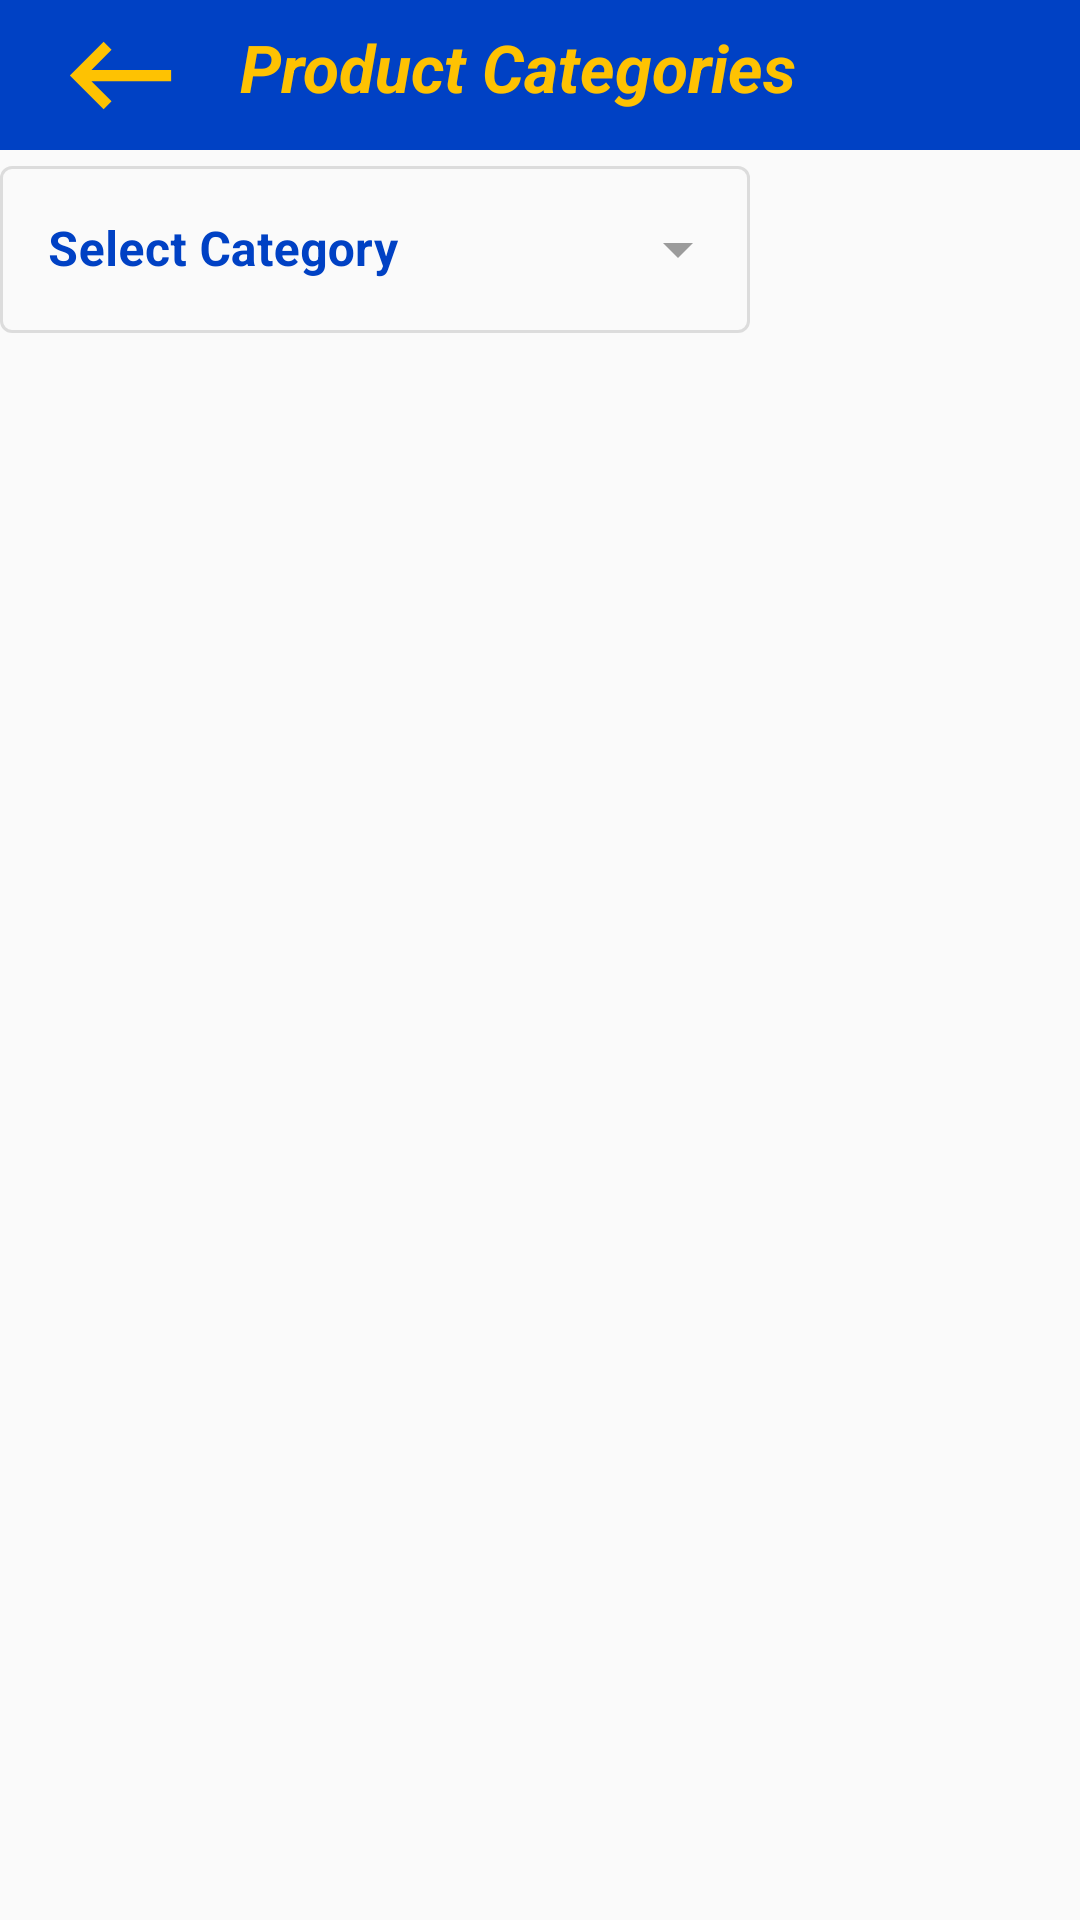

Here is an Android app screen rendered from its layout file. Give the layout XML and the strings, colors and styles it references.
<!-- AndroidManifest.xml: application theme Theme.Shoppev4 -->
<!-- res/layout/allproductpage_activity.xml -->
<?xml version="1.0" encoding="utf-8"?>
<androidx.constraintlayout.widget.ConstraintLayout xmlns:android="http://schemas.android.com/apk/res/android"
    android:layout_width="match_parent"
    android:layout_height="match_parent"
    xmlns:tools="http://schemas.android.com/tools"
    tools:context=".page.presentation.product.AllProductPage_Activity"
    xmlns:app="http://schemas.android.com/apk/res-auto"
    >
    <androidx.constraintlayout.widget.ConstraintLayout
        android:id="@+id/csHeaderbar"
        android:layout_width="match_parent"
        android:layout_height="50dp"
        app:layout_constraintTop_toTopOf="parent"
        android:background="@color/bluedeep"
        >

        <ImageView
            android:id="@+id/ivBack"
            android:layout_width="80dp"
            android:layout_height="45dp"
            app:layout_constraintStart_toStartOf="parent"
            app:layout_constraintTop_toTopOf="parent"
            android:src="@drawable/ic_baseline_keyboard_backspace_24"
            app:layout_constraintBottom_toBottomOf="parent"

            />
        <TextView
            android:layout_width="300dp"
            android:layout_height="35dp"
            android:text="Product Categories"
            android:textSize="22dp"
            android:textStyle="bold|italic"
            android:textColor="@color/yellowsolf"

            app:layout_constraintStart_toEndOf="@id/ivBack"
            app:layout_constraintTop_toTopOf="parent"
            app:layout_constraintBottom_toBottomOf="parent"
            />


    </androidx.constraintlayout.widget.ConstraintLayout>
    <com.google.android.material.textfield.TextInputLayout
        android:layout_width="250dp"
        android:layout_height="wrap_content"

        android:id="@+id/tilDropMenu"
        app:layout_constraintTop_toBottomOf="@id/csHeaderbar"
        app:layout_constraintStart_toStartOf="parent"
        style="@style/Widget.MaterialComponents.TextInputLayout.OutlinedBox.ExposedDropdownMenu"
        android:hint="@string/select"
        android:textColorHint="@color/bluedeep"
        android:enabled="false"
        >

        <AutoCompleteTextView

            android:layout_width="match_parent"
            android:layout_height="wrap_content"
            android:inputType="none"
            android:id="@+id/actvSelect"
            android:textColor="@color/blueclick"
            android:textStyle="bold"

            />

    </com.google.android.material.textfield.TextInputLayout>
   <androidx.recyclerview.widget.RecyclerView
       android:id="@+id/rvProductList"
       android:layout_width="match_parent"
       android:layout_height="0dp"
       app:layout_constraintTop_toBottomOf="@id/tilDropMenu"
       app:layout_constraintBottom_toBottomOf="parent"
       />





</androidx.constraintlayout.widget.ConstraintLayout>
<!-- resources referenced by this layout -->
<resources>
  <color name="blueclick">#0099ff</color>
  <color name="bluedeep">#0041c4</color>
  <color name="yellowsolf">#fec202</color>
  <!-- drawable ic_baseline_keyboard_backspace_24 (drawable) -->
  <vector android:height="32dp" android:tint="#FEC202"
      android:viewportHeight="24" android:viewportWidth="24"
      android:width="32dp" xmlns:android="http://schemas.android.com/apk/res/android">
      <path android:fillColor="@android:color/white" android:pathData="M21,11H6.83l3.58,-3.59L9,6l-6,6 6,6 1.41,-1.41L6.83,13H21z"/>
  </vector>
  <string name="select">Select Category</string>
  <style name="Theme.Shoppev4" parent="Theme.MaterialComponents.Light.NoActionBar.Bridge">
          
          <item name="colorPrimary">@color/purple_500</item>
          <item name="colorPrimaryVariant">@color/purple_700</item>
          <item name="colorOnPrimary">@color/white</item>
          
          <item name="colorSecondary">@color/teal_200</item>
          <item name="colorSecondaryVariant">@color/teal_700</item>
          <item name="colorOnSecondary">@color/black</item>
          
          <item name="android:statusBarColor" tools:targetApi="l">?attr/colorPrimaryVariant</item>
          
      </style>
  <color name="purple_500">#FF6200EE</color>
  <color name="purple_700">#FF3700B3</color>
  <color name="white">#FFFFFFFF</color>
  <color name="teal_200">#FF03DAC5</color>
  <color name="teal_700">#FF018786</color>
  <color name="black">#FF000000</color>
</resources>
